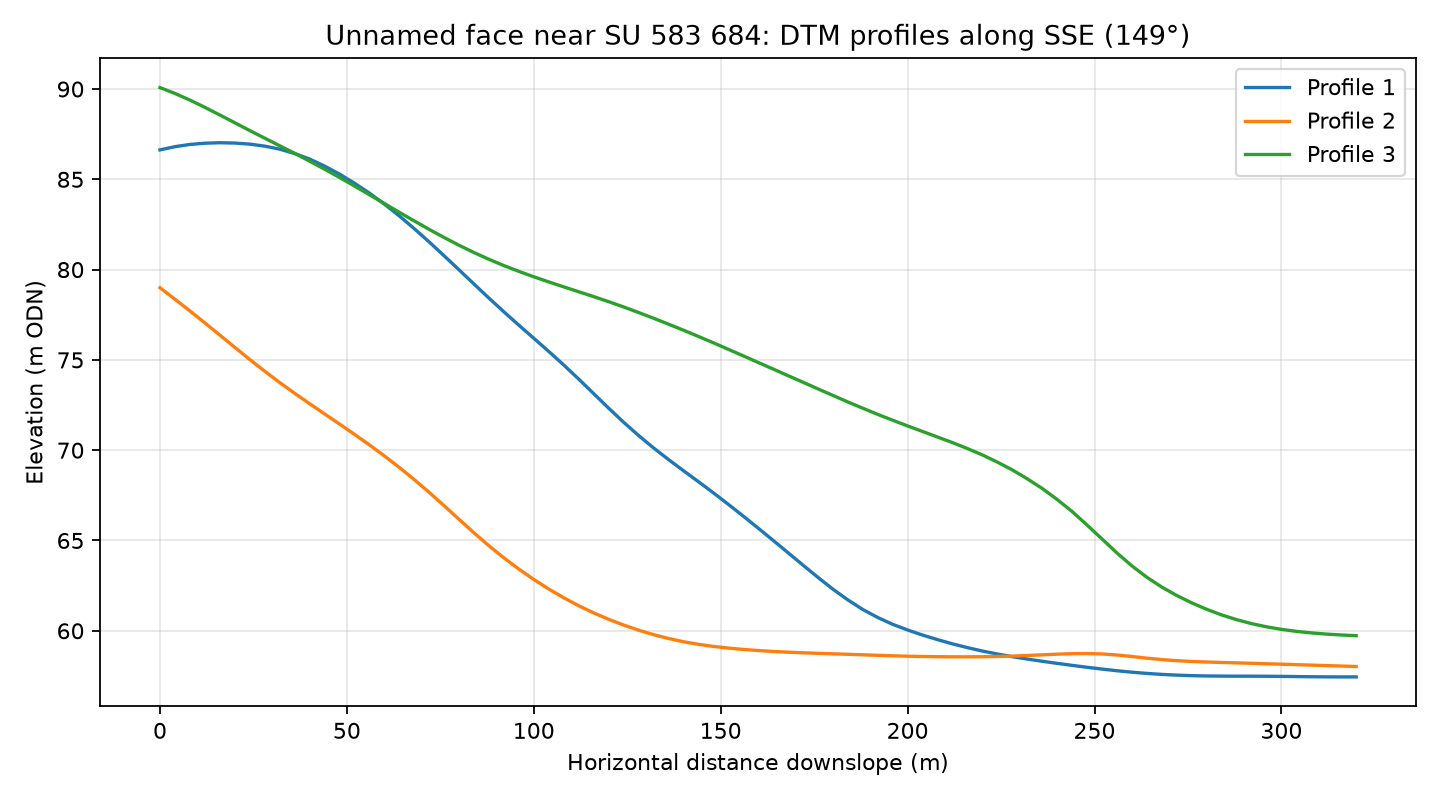

Values plotted in this chart, from the file beside it:
profile, distance_m, elevation_m
1, 0.0, 86.63
1, 4.0, 86.81
1, 8.0, 86.93
1, 12.0, 87
1, 16.0, 87.03
1, 20.0, 87.01
1, 24.0, 86.95
1, 28.0, 86.84
1, 32.0, 86.67
1, 36.0, 86.43
1, 40.0, 86.12
1, 44.0, 85.74
1, 48.0, 85.29
1, 52.0, 84.79
1, 56.0, 84.24
1, 60.0, 83.63
1, 64.0, 82.98
1, 68.0, 82.27
1, 72.0, 81.53
1, 76.0, 80.77
1, 80.0, 79.99
1, 84.0, 79.2
1, 88.0, 78.42
1, 92.0, 77.66
1, 96.0, 76.92
1, 100.0, 76.2
1, 104.0, 75.47
1, 108.0, 74.72
1, 112.0, 73.94
1, 116.0, 73.14
1, 120.0, 72.33
1, 124.0, 71.55
1, 128.0, 70.82
1, 132.0, 70.13
1, 136.0, 69.49
1, 140.0, 68.87
1, 144.0, 68.26
1, 148.0, 67.64
1, 152.0, 67.01
1, 156.0, 66.35
1, 160.0, 65.69
1, 164.0, 65.01
1, 168.0, 64.33
1, 172.0, 63.64
1, 176.0, 62.96
1, 180.0, 62.31
1, 184.0, 61.71
1, 188.0, 61.18
1, 192.0, 60.74
1, 196.0, 60.36
1, 200.0, 60.04
1, 204.0, 59.76
1, 208.0, 59.51
1, 212.0, 59.28
1, 216.0, 59.07
1, 220.0, 58.88
1, 224.0, 58.71
1, 228.0, 58.57
1, 232.0, 58.43
1, 236.0, 58.31
... 183 more rows
